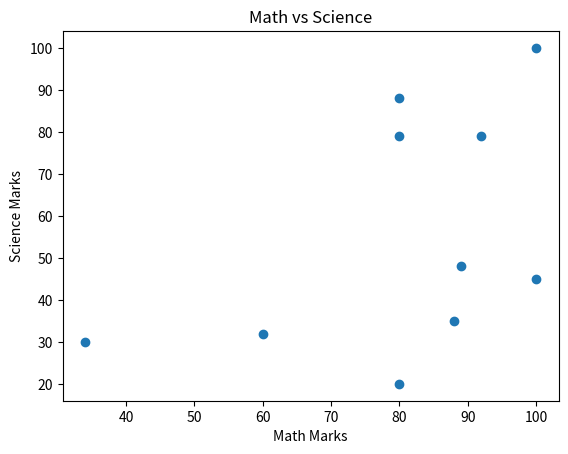

Reproduce this figure in Python.
import matplotlib.pyplot as plt

math_marks = [88, 92, 80, 89, 100, 80, 60, 100, 80, 34]
science_marks = [35, 79, 79, 48, 100, 88, 32, 45, 20, 30]

plt.scatter(math_marks, science_marks)
plt.xlabel("Math Marks")
plt.ylabel("Science Marks")
plt.title("Math vs Science")
plt.show()
